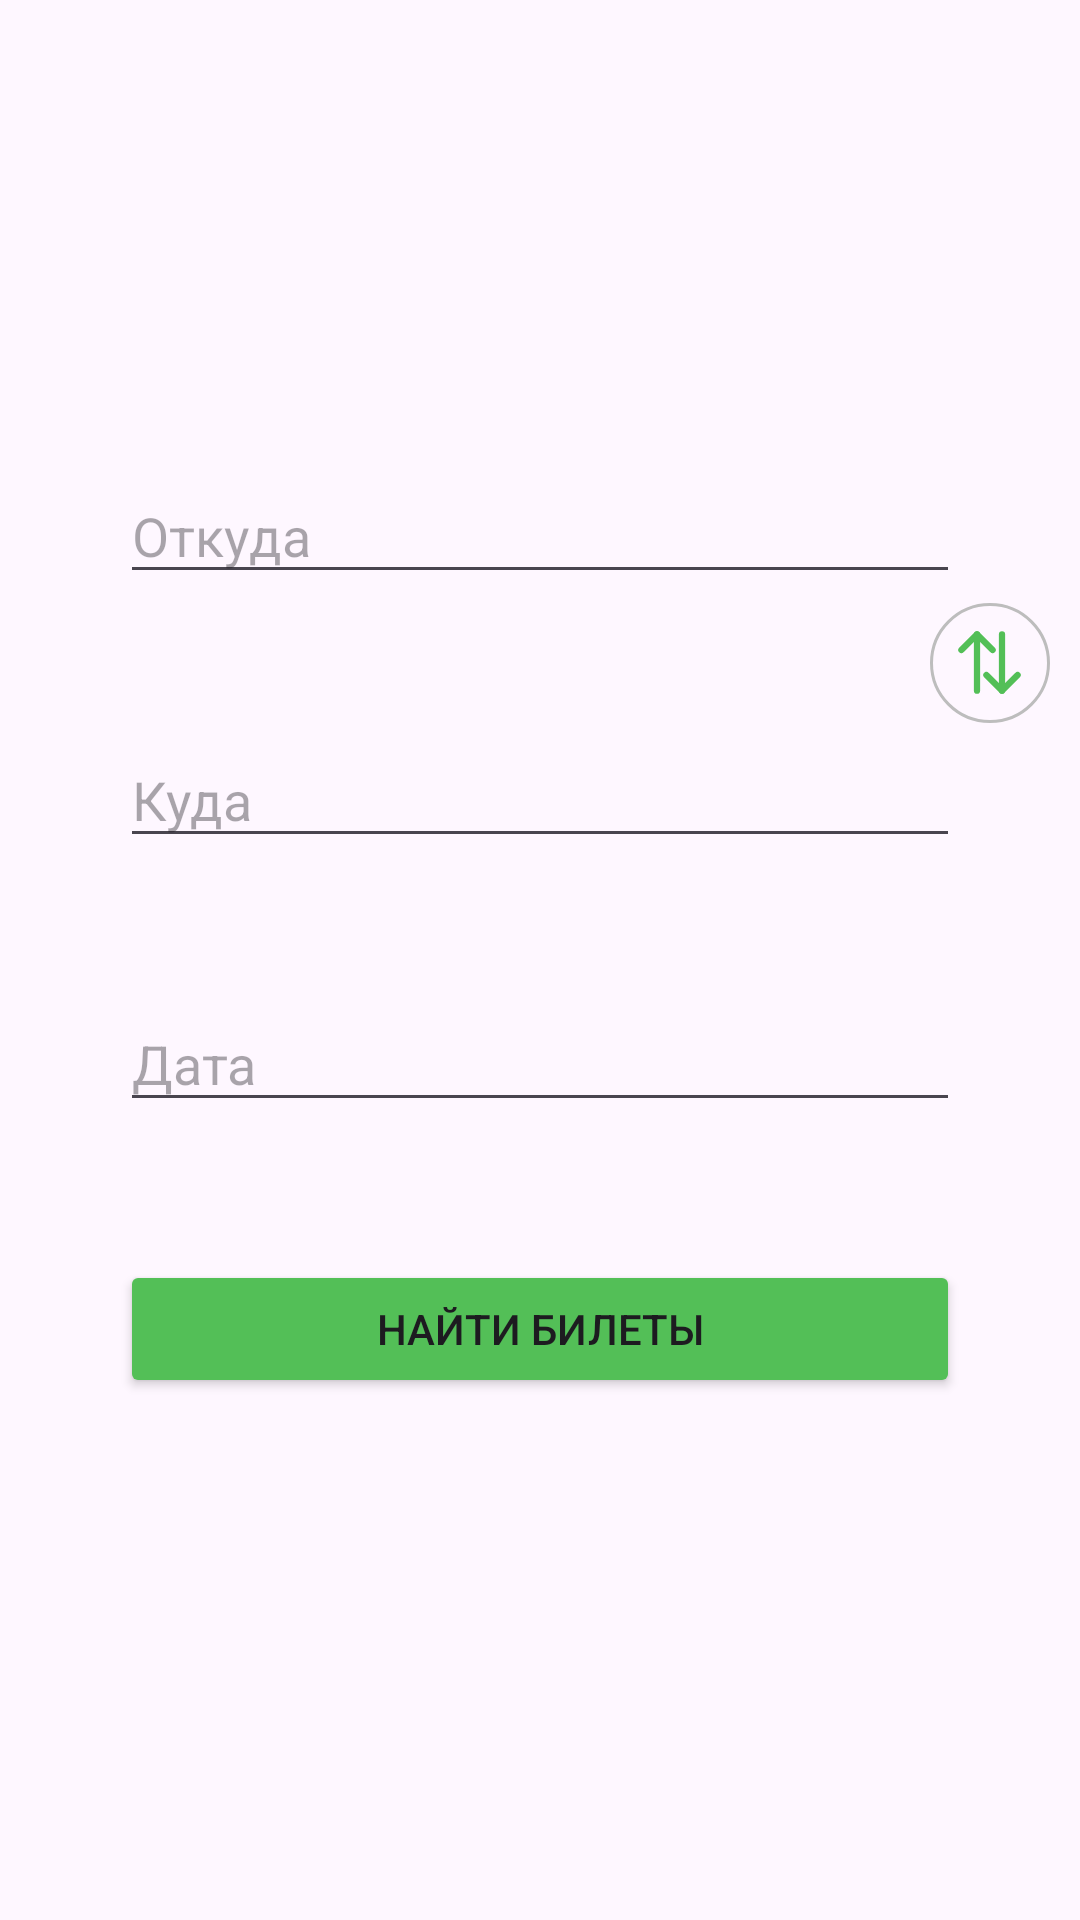

Write the Android layout XML for this screen, with the resource values it uses.
<!-- AndroidManifest.xml: application theme Theme.Biletum -->
<!-- res/layout/fragment_search.xml -->
<?xml version="1.0" encoding="utf-8"?>
<androidx.constraintlayout.widget.ConstraintLayout xmlns:android="http://schemas.android.com/apk/res/android"
    xmlns:tools="http://schemas.android.com/tools"
    android:layout_width="match_parent"
    android:layout_height="match_parent"
    xmlns:app="http://schemas.android.com/apk/res-auto"
    tools:context=".SearchFragment">


    
    <EditText
        android:id="@+id/FragmentSearch_eT_from"
        android:layout_width="280dp"
        android:layout_height="42dp"
        android:drawableEnd="@drawable/ic_from"
        android:hint="Откуда"
        android:inputType="text"
        app:layout_constraintEnd_toEndOf="parent"
        app:layout_constraintStart_toStartOf="parent"
        app:layout_constraintTop_toTopOf="parent"
        android:layout_marginTop="156dp"
        />

    
    <FrameLayout
        android:layout_width="40dp"
        android:layout_height="40dp"
        android:background="@drawable/corner_switch"
        app:layout_constraintEnd_toEndOf="parent"
        android:layout_marginEnd="10dp"
        app:layout_constraintTop_toBottomOf="@id/FragmentSearch_eT_from"
        app:layout_constraintBottom_toTopOf="@id/FragmentSearch_eT_to"

        >
        <ImageView
            android:layout_width="25dp"
            android:layout_height="25dp"
            android:layout_gravity="center"
            android:background="@drawable/ic_arrows_switch"
            />
    </FrameLayout>


    
    <EditText
        android:id="@+id/FragmentSearch_eT_to"
        android:layout_width="280dp"
        android:layout_height="42dp"
        android:drawableEnd="@drawable/ic_from"
        android:hint="Куда"
        android:inputType="text"
        app:layout_constraintStart_toStartOf="parent"
        app:layout_constraintEnd_toEndOf="parent"
        app:layout_constraintTop_toBottomOf="@id/FragmentSearch_eT_from"
        android:layout_marginTop="46dp"
        />

    
    <EditText
        android:id="@+id/FragmentSearch_eT_data"
        android:layout_width="280dp"
        android:layout_height="42dp"
        android:drawableEnd="@drawable/ic_calendar"
        android:hint="Дата"
        app:layout_constraintStart_toStartOf="parent"
        app:layout_constraintEnd_toEndOf="parent"
        app:layout_constraintTop_toBottomOf="@id/FragmentSearch_eT_to"
        android:layout_marginTop="46dp"
        />

    
    <Button
        android:id="@+id/FragmentSearch_button_search"
        android:layout_width="280dp"
        android:layout_height="46dp"
        android:backgroundTint="@color/green"
        android:text="Найти билеты"
        app:layout_constraintStart_toStartOf="parent"
        app:layout_constraintEnd_toEndOf="parent"
        app:layout_constraintTop_toBottomOf="@id/FragmentSearch_eT_data"
        android:layout_marginTop="46dp"
        />

</androidx.constraintlayout.widget.ConstraintLayout>
<!-- resources referenced by this layout -->
<resources>
  <color name="green">#53BF57</color>
  <!-- drawable corner_switch (drawable) -->
  <?xml version="1.0" encoding="utf-8"?>
  <shape xmlns:android="http://schemas.android.com/apk/res/android" android:shape="oval">
      <stroke
          android:width="1dp"  android:color="#BDBDBD">
      </stroke>
  </shape>
  <!-- drawable ic_arrows_switch (drawable) -->
  <vector xmlns:android="http://schemas.android.com/apk/res/android"
      android:width="48dp"
      android:height="48dp"
      android:viewportWidth="48"
      android:viewportHeight="48">
    <path
        android:pathData="M6,16L16,6L26,16"
        android:strokeLineJoin="round"
        android:strokeWidth="4"
        android:fillColor="#00000000"
        android:strokeColor="#53BF57"
        android:strokeLineCap="round"/>
    <path
        android:pathData="M42,32L32,42L22,32"
        android:strokeLineJoin="round"
        android:strokeWidth="4"
        android:fillColor="#00000000"
        android:strokeColor="#53BF57"
        android:strokeLineCap="round"/>
    <path
        android:pathData="M16,6V42"
        android:strokeLineJoin="round"
        android:strokeWidth="4"
        android:fillColor="#00000000"
        android:strokeColor="#53BF57"
        android:strokeLineCap="round"/>
    <path
        android:pathData="M32,42V6"
        android:strokeLineJoin="round"
        android:strokeWidth="4"
        android:fillColor="#00000000"
        android:strokeColor="#53BF57"
        android:strokeLineCap="round"/>
  </vector>
  <style name="Theme.Biletum" parent="Base.Theme.Biletum" />
  <style name="Base.Theme.Biletum" parent="Theme.Material3.DayNight.NoActionBar">
          
          
          <item name="android:statusBarColor">@color/light_gray</item>
          <item name="colorPrimaryVariant">@android:color/transparent</item>
          <item name="android:windowDrawsSystemBarBackgrounds">true</item>
          <item name="android:fitsSystemWindows">false</item>
          <item name="android:windowLightStatusBar">true</item>
  
  
      </style>
  <color name="light_gray">#45BDBDBD</color>
</resources>
